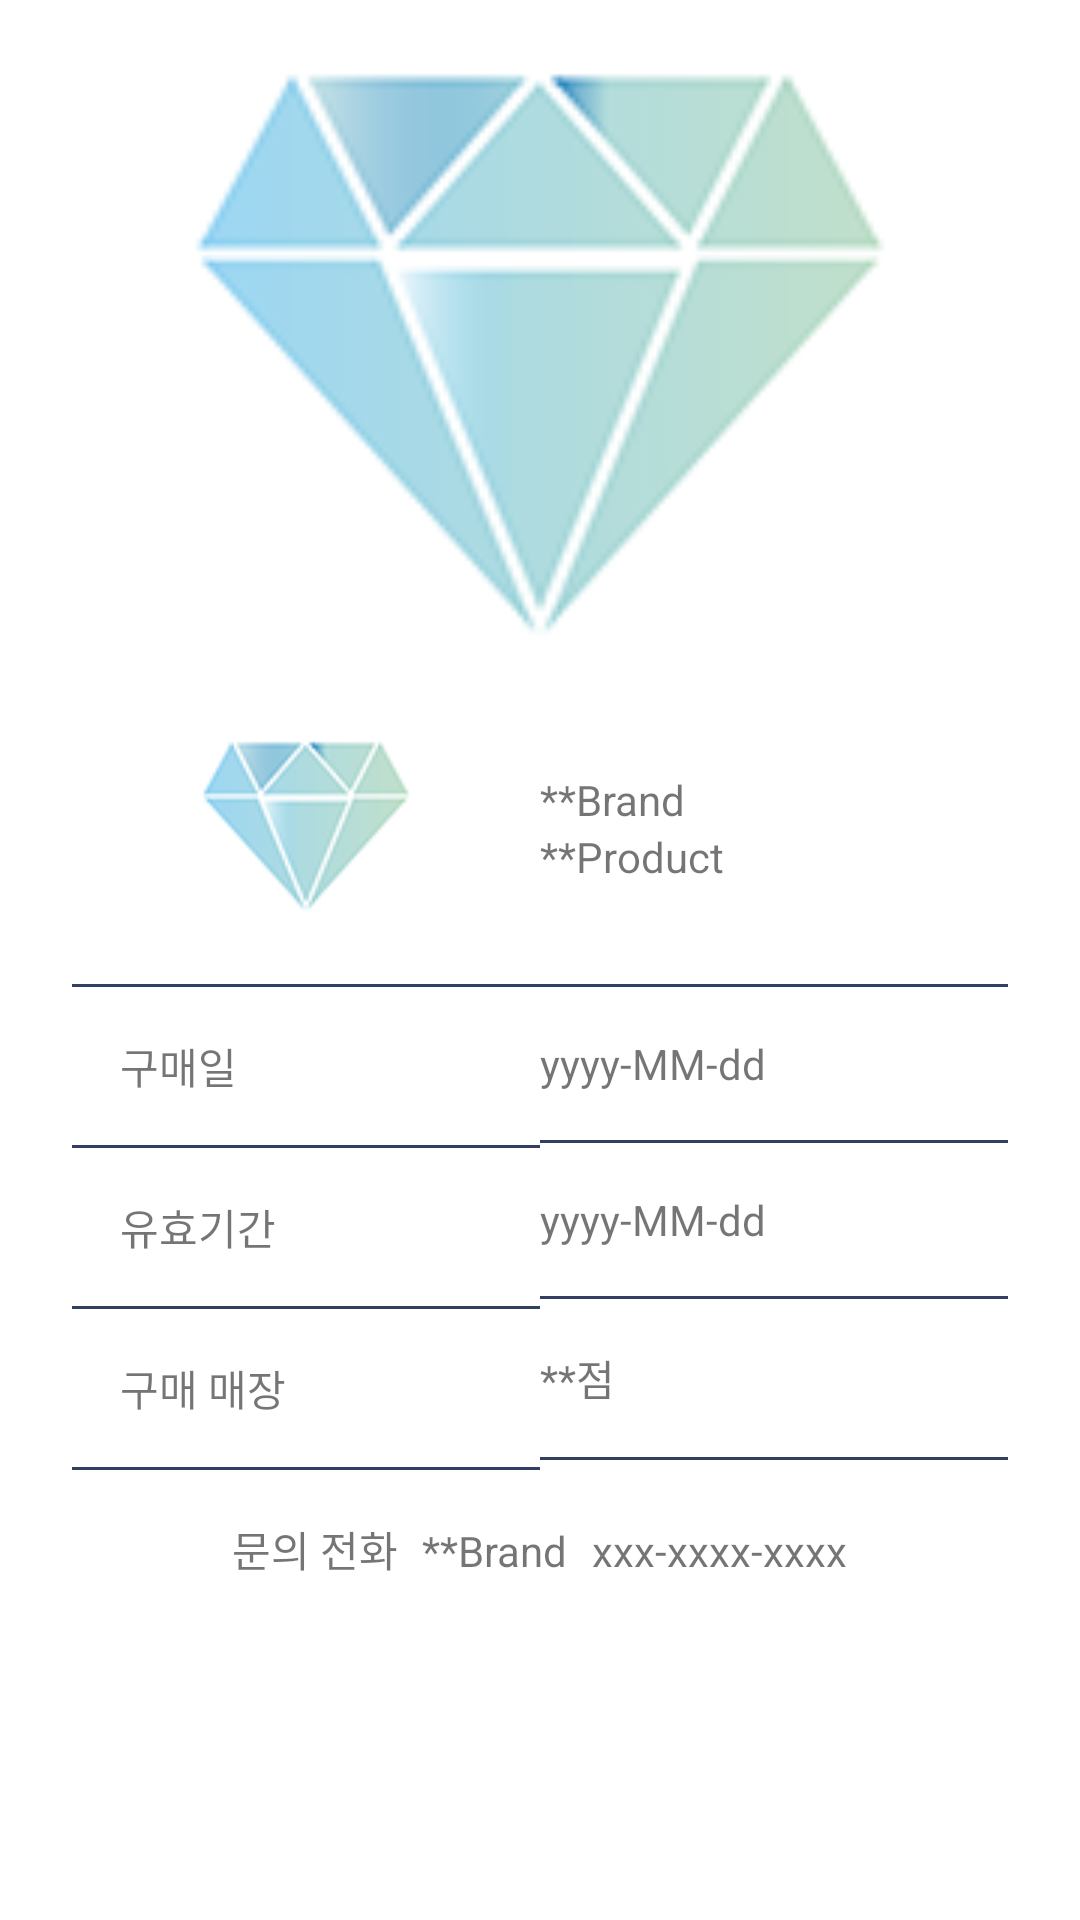

Here is an Android app screen rendered from its layout file. Give the layout XML and the strings, colors and styles it references.
<!-- AndroidManifest.xml: application theme AppTheme -->
<!-- res/layout/content_warranty_card.xml -->
<?xml version="1.0" encoding="utf-8"?>
<LinearLayout xmlns:android="http://schemas.android.com/apk/res/android"
    android:layout_width="match_parent"
    android:layout_height="match_parent"
    android:orientation="vertical">

    <ImageView
        android:id="@+id/img_detail_product"
        android:layout_width="240dp"
        android:layout_height="240dp"
        android:layout_gravity="center_horizontal"
        android:src="@drawable/jewelry1" />

    <LinearLayout
        android:layout_width="match_parent"
        android:layout_height="wrap_content"
        android:layout_gravity="center_horizontal"
        android:orientation="horizontal">

        <LinearLayout
            android:layout_width="match_parent"
            android:layout_height="wrap_content"
            android:layout_marginLeft="24dp"
            android:layout_weight="1"
            android:orientation="vertical">

            <ImageView
                android:id="@+id/img_detail_brand"
                android:layout_width="wrap_content"
                android:layout_height="72dp"
                android:layout_gravity="center_horizontal"
                android:src="@drawable/jewelry2" />

            <include layout="@layout/line" />

            <TextView
                android:layout_width="wrap_content"
                android:layout_height="wrap_content"
                android:paddingLeft="16dp"
                android:text="구매일" />

            <include layout="@layout/line" />

            <TextView
                android:layout_width="wrap_content"
                android:layout_height="wrap_content"
                android:paddingLeft="16dp"
                android:text="유효기간" />

            <include layout="@layout/line" />

            <TextView
                android:layout_width="wrap_content"
                android:layout_height="wrap_content"
                android:paddingLeft="16dp"
                android:text="구매 매장" />

            <include layout="@layout/line" />
        </LinearLayout>

        <LinearLayout
            android:layout_width="match_parent"
            android:layout_height="wrap_content"
            android:layout_marginRight="24dp"
            android:layout_weight="1"
            android:orientation="vertical">

            <LinearLayout
                android:layout_width="wrap_content"
                android:layout_height="72dp"
                android:orientation="horizontal">

                <LinearLayout
                    android:layout_width="wrap_content"
                    android:layout_height="wrap_content"
                    android:layout_gravity="center_vertical"
                    android:orientation="vertical">

                    <TextView
                        android:id="@+id/txt_detail_brand_name"
                        android:layout_width="wrap_content"
                        android:layout_height="wrap_content"
                        android:text="**Brand" />

                    <TextView
                        android:id="@+id/txt_detail_product_name"
                        android:layout_width="wrap_content"
                        android:layout_height="wrap_content"
                        android:text="**Product" />
                </LinearLayout>
            </LinearLayout>

            <include layout="@layout/line" />

            <TextView
                android:id="@+id/txt_detail_purchase_date"
                android:layout_width="wrap_content"
                android:layout_height="wrap_content"
                android:text="yyyy-MM-dd" />

            <include layout="@layout/line" />

            <TextView
                android:id="@+id/txt_detail_expire_date"
                android:layout_width="wrap_content"
                android:layout_height="wrap_content"
                android:text="yyyy-MM-dd" />

            <include layout="@layout/line" />

            <TextView
                android:id="@+id/txt_detail_seller_name"
                android:layout_width="wrap_content"
                android:layout_height="wrap_content"
                android:text="**점" />

            <include layout="@layout/line" />
        </LinearLayout>
    </LinearLayout>


    <LinearLayout
        android:layout_width="wrap_content"
        android:layout_height="wrap_content"
        android:layout_gravity="center_horizontal">

        <TextView
            android:layout_width="wrap_content"
            android:layout_height="wrap_content"
            android:text="문의 전화" />

        <TextView
            android:id="@+id/txt_detail_seller_brand"
            android:layout_width="wrap_content"
            android:layout_height="wrap_content"
            android:layout_marginLeft="8dp"
            android:text="**Brand" />

        <TextView
            android:id="@+id/txt_detail_seller_tel"
            android:layout_width="wrap_content"
            android:layout_height="wrap_content"
            android:layout_marginLeft="8dp"
            android:text="xxx-xxxx-xxxx" />
    </LinearLayout>
</LinearLayout>
<!-- res/layout/line.xml (included above) -->
<?xml version="1.0" encoding="utf-8"?>
<LinearLayout xmlns:android="http://schemas.android.com/apk/res/android"
    android:orientation="vertical" android:layout_width="match_parent"
    android:layout_height="match_parent">

    <ImageView
        android:layout_width="match_parent"
        android:layout_height="1dp"
        android:layout_marginTop="16dp"
        android:layout_marginBottom="16dp"
        android:src="@color/main_theme"/>

</LinearLayout>
<!-- resources referenced by this layout -->
<resources>
  <color name="main_theme">#333e60</color>
  <!-- drawable jewelry1: png bitmap (drawable, 11632 bytes) -->
  <!-- drawable jewelry2: png bitmap (drawable, 7661 bytes) -->
</resources>
